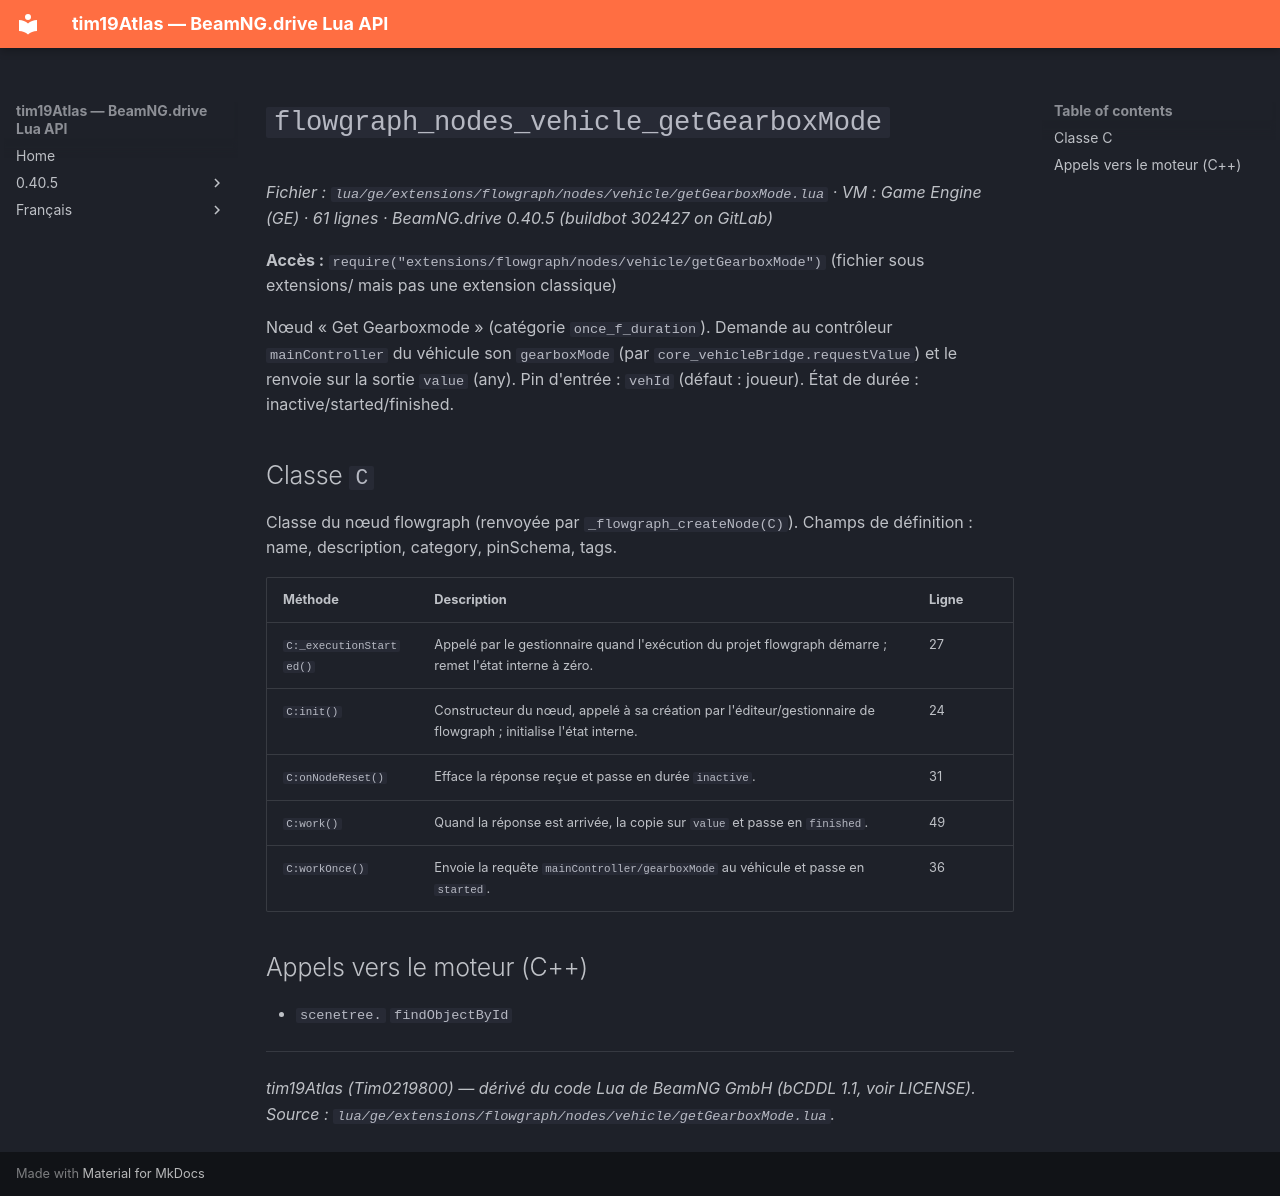

repository: Tim0219800/beamng-lua-atlas · page: fr/0.40.5/ge/extensions/flowgraph/nodes/vehicle/getGearboxMode.html · generator: mkdocs

# `flowgraph_nodes_vehicle_getGearboxMode`

*Fichier : `lua/ge/extensions/flowgraph/nodes/vehicle/getGearboxMode.lua` · VM : Game Engine (GE) · 61 lignes · BeamNG.drive 0.40.5 (buildbot 302427 on GitLab)*

**Accès :** `require("extensions/flowgraph/nodes/vehicle/getGearboxMode")` (fichier sous extensions/ mais pas une extension classique)

Nœud « Get Gearboxmode » (catégorie `once_f_duration`). Demande au contrôleur `mainController` du véhicule son `gearboxMode` (par `core_vehicleBridge.requestValue`) et le renvoie sur la sortie `value` (any). Pin d'entrée : `vehId` (défaut : joueur). État de durée : inactive/started/finished.

## Classe `C`

Classe du nœud flowgraph (renvoyée par `_flowgraph_createNode(C)`). Champs de définition : name, description, category, pinSchema, tags.

| Méthode | Description | Ligne |
|---|---|---|
| `C:_executionStarted()` | Appelé par le gestionnaire quand l'exécution du projet flowgraph démarre ; remet l'état interne à zéro. | 27 |
| `C:init()` | Constructeur du nœud, appelé à sa création par l'éditeur/gestionnaire de flowgraph ; initialise l'état interne. | 24 |
| `C:onNodeReset()` | Efface la réponse reçue et passe en durée `inactive`. | 31 |
| `C:work()` | Quand la réponse est arrivée, la copie sur `value` et passe en `finished`. | 49 |
| `C:workOnce()` | Envoie la requête `mainController/gearboxMode` au véhicule et passe en `started`. | 36 |

## Appels vers le moteur (C++)

- `scenetree.` `findObjectById`

---
*tim19Atlas (Tim0219800) — dérivé du code Lua de BeamNG GmbH (bCDDL 1.1, voir LICENSE). Source : `lua/ge/extensions/flowgraph/nodes/vehicle/getGearboxMode.lua`.*
